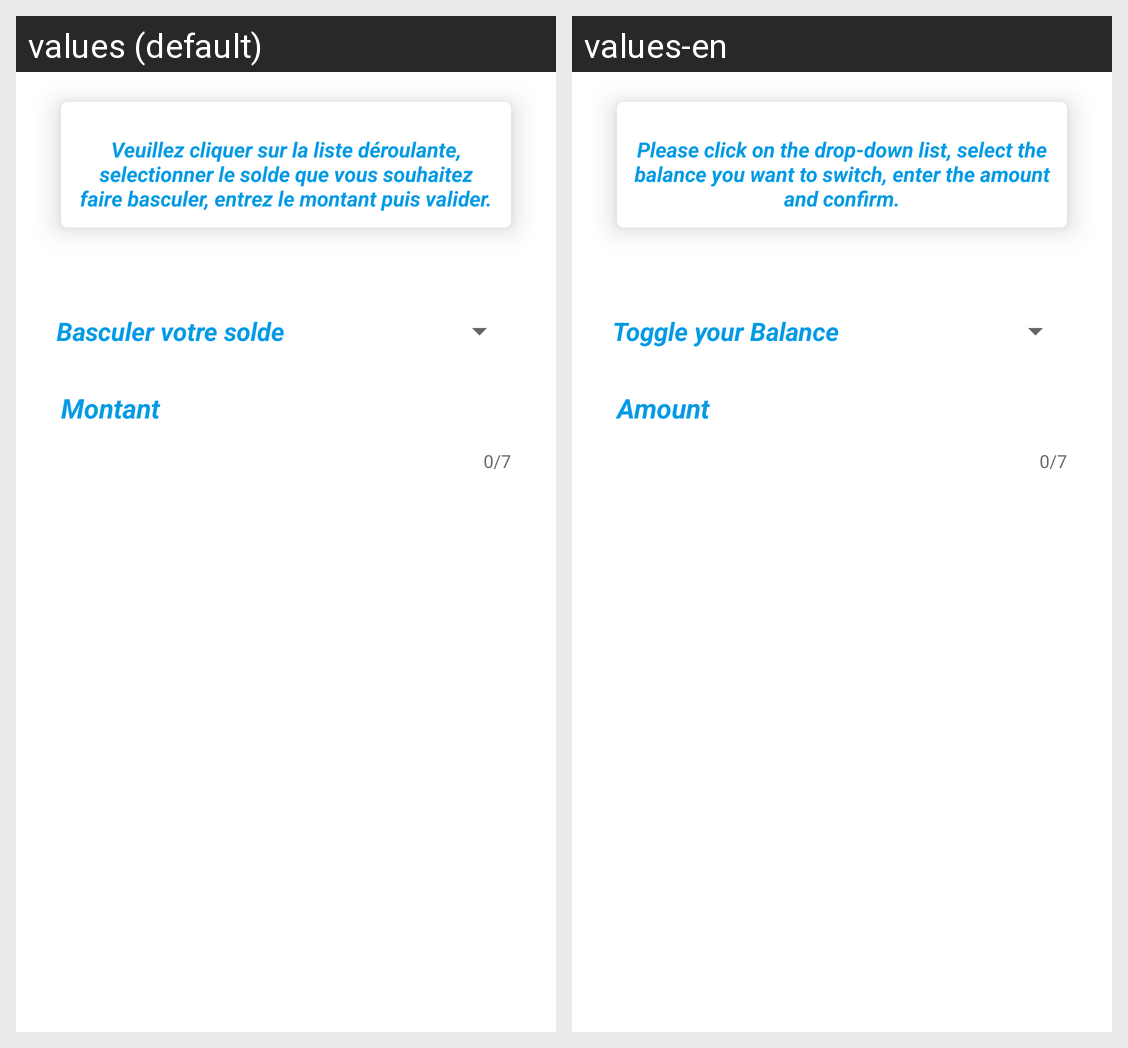

For this localized Android screen grid, give each drawn string resource with its value in every locale shown.
Android screen res/layout/fragment_toggle_unit_deposit.xml rendered under 2 locales, left to right: values (default), values-en. Device: Nexus 5 (rendered at 1080×1920; each locale shown at half size, 540×960, under a caption strip naming it); theme AppTheme.
Strings drawn on this screen, with the default value and each locale's value (text and hints the layout hard-codes, and strings that could not be matched under every locale, appear in the picture but are not listed):

MsgDescBasculer
  values: Veuillez cliquer sur la liste déroulante, selectionner le solde que vous souhaitez faire basculer, entrez le montant puis valider.
  values-en: Please click on the drop-down list, select the balance you want to switch, enter the amount and confirm.

basculerSolde
  values: Basculer votre solde
  values-en: Toggle your Balance

montant
  values: Montant
  values-en: Amount
